Labelled photos from "CitrusLeafPathology-14-Aug", an image-classification folder in Aurelia-Maris-Crystalthrone/YouKang. The possible labels are: anthracnose, bacterial blight, black spot, citrus canker, citrus mite, curl leaf, curl virus, deficiency leaf, dry leaf, greening, healthy, melanose, sooty mould, spider mite.

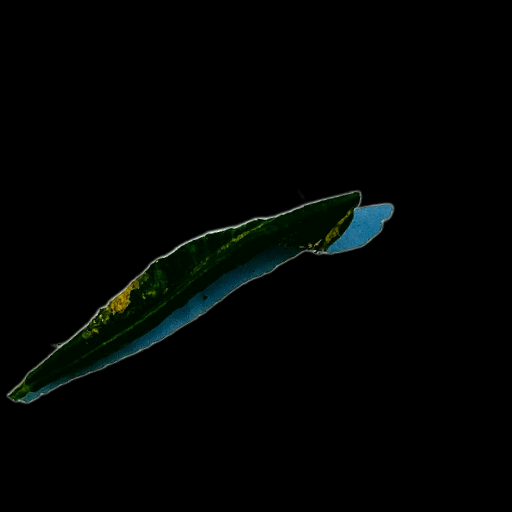
Label: curl virus

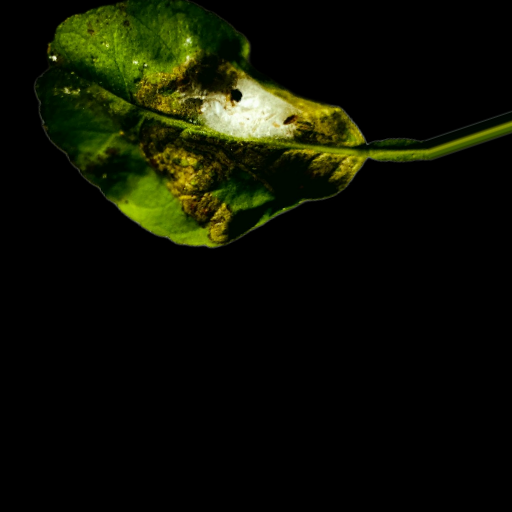
Label: spider mite

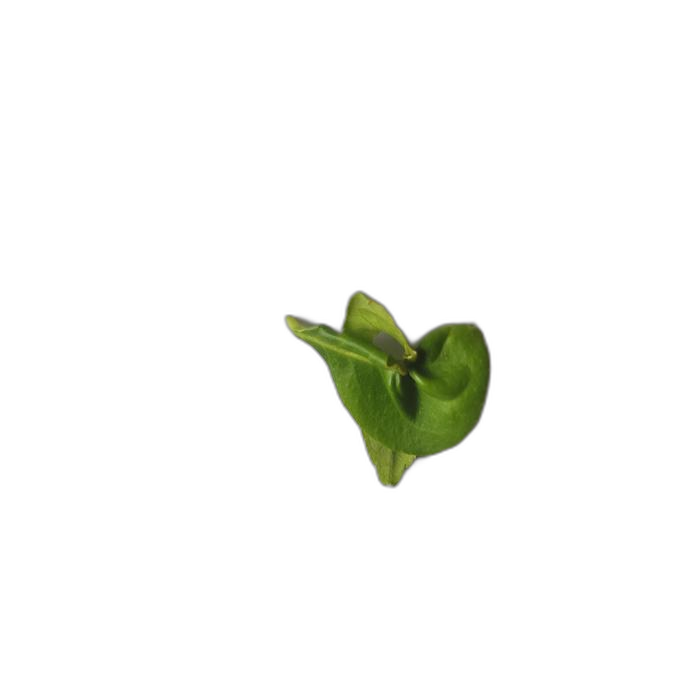
Label: curl leaf

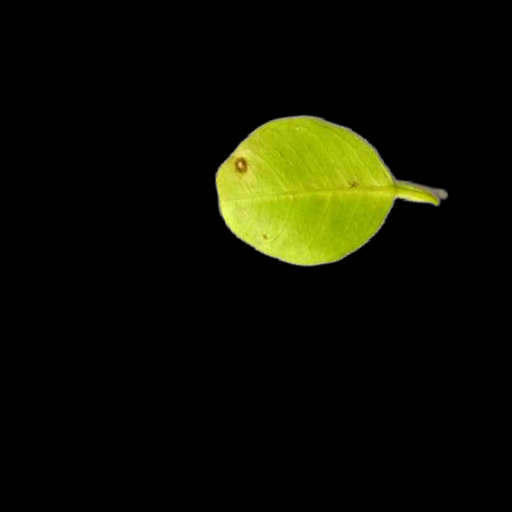
Label: citrus canker

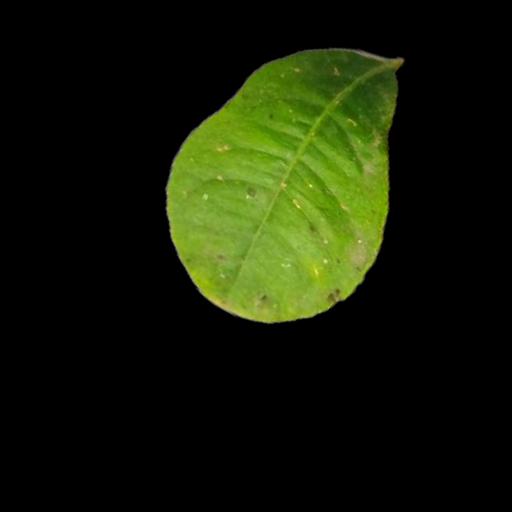
Label: melanose

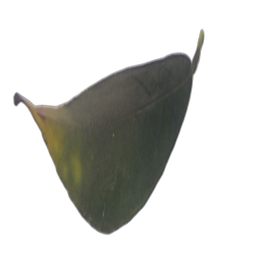
Label: black spot
